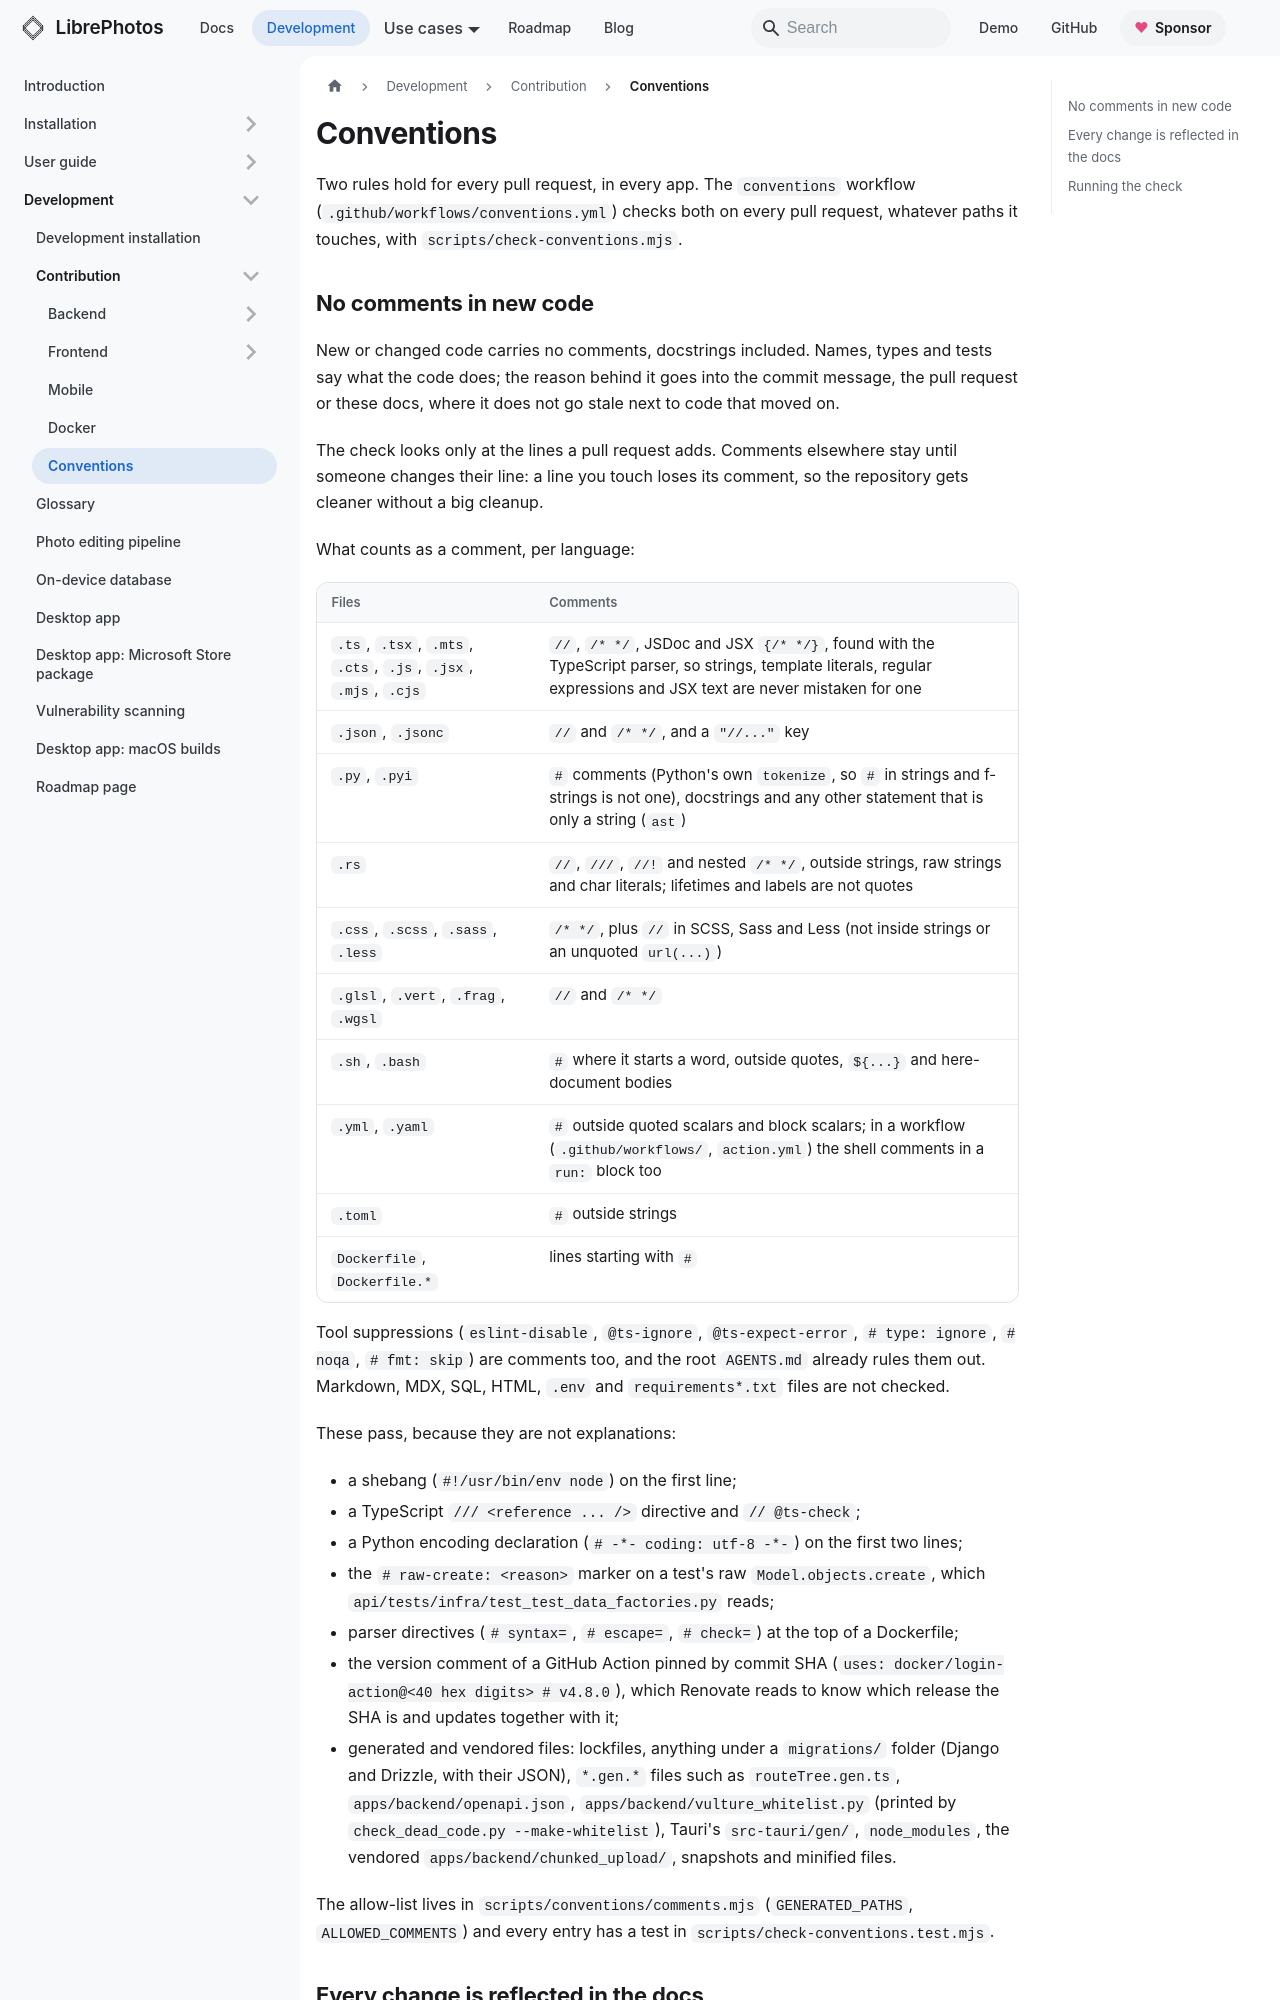

repository: LibrePhotos/librephotos · page: docs/development/contribution/conventions/index.html · generator: docusaurus

---
title: "Conventions"
description: "Two rules every pull request follows: no comments in new code, and every change reflected in the docs. How the conventions check enforces them and how to run it."
sidebar_position: 5
---

Two rules hold for every pull request, in every app. The `conventions` workflow (`.github/workflows/conventions.yml`) checks both on every pull request, whatever paths it touches, with `scripts/check-conventions.mjs`.
